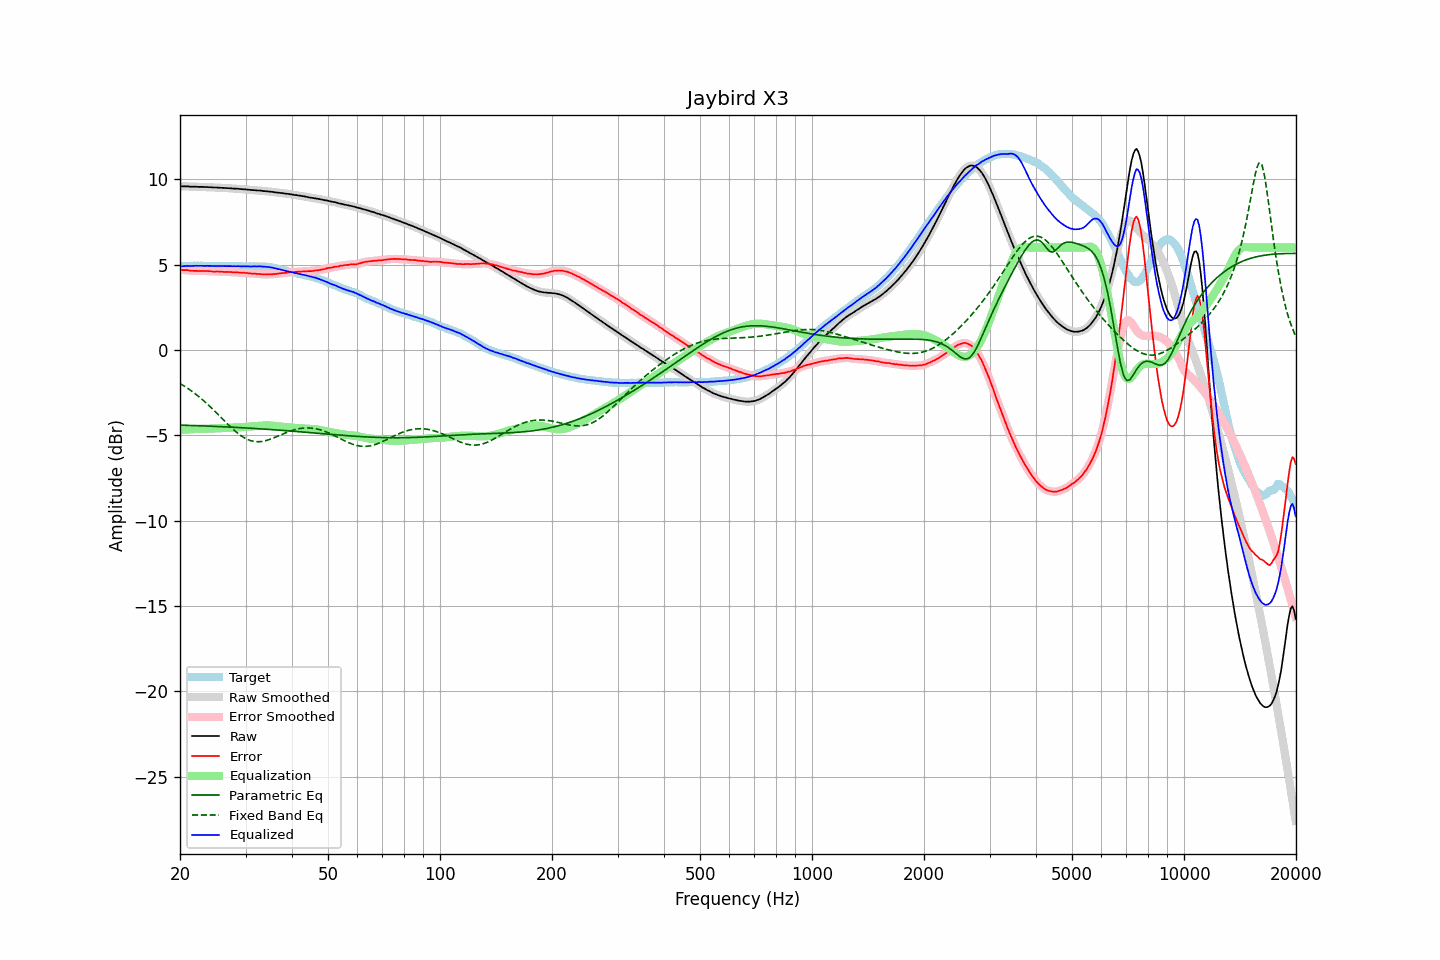

Values plotted in this chart, from the file beside it:
frequency, raw, error, smoothed, error_smoothed, equalization, parametric_eq, fixed_band_eq, equalized_raw, equalized_smoothed, target
20.00, 9.58, 4.68, 9.58, 4.68, -4.69, -4.40, -1.96, 4.89, 4.89, 4.90
20.20, 9.58, 4.68, 9.58, 4.68, -4.68, -4.41, -2.02, 4.90, 4.90, 4.90
20.40, 9.58, 4.67, 9.59, 4.68, -4.68, -4.41, -2.08, 4.91, 4.91, 4.91
20.61, 9.58, 4.67, 9.58, 4.68, -4.67, -4.41, -2.14, 4.91, 4.91, 4.91
20.81, 9.58, 4.67, 9.58, 4.67, -4.66, -4.42, -2.20, 4.92, 4.92, 4.91
21.02, 9.58, 4.68, 9.58, 4.66, -4.66, -4.42, -2.26, 4.92, 4.92, 4.91
21.23, 9.56, 4.65, 9.57, 4.65, -4.65, -4.42, -2.33, 4.91, 4.92, 4.92
21.44, 9.56, 4.64, 9.56, 4.64, -4.65, -4.42, -2.39, 4.92, 4.92, 4.93
21.66, 9.56, 4.64, 9.56, 4.63, -4.64, -4.43, -2.46, 4.92, 4.92, 4.93
21.87, 9.56, 4.63, 9.56, 4.63, -4.63, -4.43, -2.53, 4.93, 4.93, 4.94
22.09, 9.56, 4.64, 9.56, 4.63, -4.63, -4.43, -2.60, 4.93, 4.93, 4.92
22.31, 9.55, 4.62, 9.56, 4.63, -4.63, -4.44, -2.68, 4.93, 4.93, 4.93
22.54, 9.55, 4.63, 9.55, 4.62, -4.62, -4.44, -2.76, 4.93, 4.93, 4.92
22.76, 9.55, 4.62, 9.55, 4.62, -4.62, -4.44, -2.84, 4.93, 4.93, 4.93
22.99, 9.55, 4.62, 9.55, 4.62, -4.62, -4.45, -2.91, 4.93, 4.93, 4.93
23.22, 9.54, 4.62, 9.55, 4.62, -4.62, -4.45, -3.00, 4.92, 4.93, 4.92
23.45, 9.54, 4.62, 9.54, 4.62, -4.62, -4.46, -3.08, 4.92, 4.92, 4.92
23.69, 9.54, 4.62, 9.54, 4.62, -4.61, -4.46, -3.17, 4.93, 4.92, 4.92
23.92, 9.53, 4.61, 9.54, 4.62, -4.61, -4.46, -3.25, 4.92, 4.93, 4.92
24.16, 9.53, 4.61, 9.53, 4.61, -4.61, -4.47, -3.34, 4.93, 4.92, 4.92
24.40, 9.52, 4.60, 9.52, 4.60, -4.60, -4.47, -3.43, 4.92, 4.92, 4.93
24.65, 9.51, 4.59, 9.52, 4.59, -4.60, -4.48, -3.53, 4.91, 4.92, 4.93
24.89, 9.51, 4.59, 9.51, 4.59, -4.59, -4.48, -3.62, 4.92, 4.92, 4.93
25.14, 9.51, 4.60, 9.51, 4.59, -4.59, -4.48, -3.71, 4.92, 4.92, 4.91
25.39, 9.50, 4.59, 9.51, 4.59, -4.59, -4.49, -3.81, 4.92, 4.92, 4.91
25.65, 9.50, 4.59, 9.50, 4.59, -4.58, -4.49, -3.90, 4.92, 4.92, 4.91
25.91, 9.49, 4.58, 9.49, 4.58, -4.58, -4.50, -4.00, 4.91, 4.91, 4.91
26.16, 9.49, 4.57, 9.49, 4.57, -4.58, -4.50, -4.09, 4.91, 4.91, 4.92
26.43, 9.48, 4.56, 9.48, 4.57, -4.57, -4.50, -4.19, 4.91, 4.91, 4.92
26.69, 9.48, 4.57, 9.48, 4.57, -4.57, -4.51, -4.28, 4.91, 4.91, 4.91
26.96, 9.47, 4.57, 9.48, 4.57, -4.56, -4.51, -4.38, 4.91, 4.91, 4.91
27.23, 9.47, 4.57, 9.47, 4.56, -4.56, -4.52, -4.47, 4.91, 4.91, 4.91
27.50, 9.46, 4.56, 9.46, 4.55, -4.56, -4.52, -4.56, 4.91, 4.91, 4.90
27.77, 9.45, 4.54, 9.46, 4.55, -4.55, -4.53, -4.64, 4.90, 4.91, 4.91
28.05, 9.45, 4.54, 9.45, 4.54, -4.55, -4.53, -4.73, 4.91, 4.90, 4.91
28.33, 9.44, 4.54, 9.45, 4.54, -4.54, -4.54, -4.81, 4.90, 4.90, 4.90
28.62, 9.44, 4.54, 9.44, 4.54, -4.54, -4.54, -4.89, 4.91, 4.90, 4.90
28.90, 9.43, 4.53, 9.43, 4.53, -4.53, -4.55, -4.96, 4.90, 4.90, 4.91
29.19, 9.42, 4.52, 9.42, 4.52, -4.53, -4.55, -5.03, 4.90, 4.90, 4.91
29.48, 9.41, 4.52, 9.42, 4.52, -4.52, -4.56, -5.09, 4.89, 4.90, 4.89
29.78, 9.41, 4.52, 9.41, 4.52, -4.51, -4.56, -5.15, 4.90, 4.90, 4.89
30.08, 9.40, 4.50, 9.40, 4.51, -4.51, -4.57, -5.20, 4.90, 4.90, 4.90
30.38, 9.39, 4.51, 9.39, 4.50, -4.50, -4.58, -5.24, 4.90, 4.90, 4.89
30.68, 9.38, 4.49, 9.38, 4.49, -4.49, -4.58, -5.28, 4.89, 4.89, 4.90
30.99, 9.37, 4.48, 9.37, 4.48, -4.48, -4.59, -5.31, 4.89, 4.89, 4.89
31.30, 9.36, 4.47, 9.37, 4.47, -4.48, -4.59, -5.34, 4.89, 4.89, 4.89
31.61, 9.36, 4.46, 9.36, 4.47, -4.47, -4.60, -5.36, 4.90, 4.89, 4.90
31.93, 9.35, 4.47, 9.35, 4.46, -4.46, -4.60, -5.37, 4.89, 4.89, 4.89
32.24, 9.34, 4.45, 9.35, 4.45, -4.45, -4.61, -5.38, 4.89, 4.90, 4.89
32.57, 9.34, 4.45, 9.34, 4.45, -4.44, -4.62, -5.38, 4.90, 4.90, 4.89
32.89, 9.33, 4.44, 9.33, 4.44, -4.44, -4.62, -5.37, 4.89, 4.89, 4.89
33.22, 9.32, 4.44, 9.32, 4.43, -4.43, -4.63, -5.36, 4.89, 4.89, 4.89
33.55, 9.30, 4.42, 9.31, 4.43, -4.43, -4.63, -5.34, 4.87, 4.88, 4.88
33.89, 9.30, 4.42, 9.30, 4.42, -4.43, -4.64, -5.32, 4.88, 4.87, 4.88
34.23, 9.29, 4.42, 9.29, 4.42, -4.42, -4.65, -5.30, 4.87, 4.87, 4.87
34.57, 9.28, 4.43, 9.28, 4.43, -4.42, -4.65, -5.27, 4.86, 4.86, 4.85
34.92, 9.27, 4.43, 9.27, 4.43, -4.43, -4.66, -5.23, 4.85, 4.85, 4.84
35.27, 9.26, 4.42, 9.26, 4.43, -4.43, -4.67, -5.20, 4.83, 4.83, 4.84
35.62, 9.25, 4.45, 9.25, 4.44, -4.44, -4.67, -5.16, 4.81, 4.81, 4.80
35.97, 9.23, 4.44, 9.24, 4.45, -4.45, -4.68, -5.12, 4.78, 4.79, 4.79
... 635 more rows
